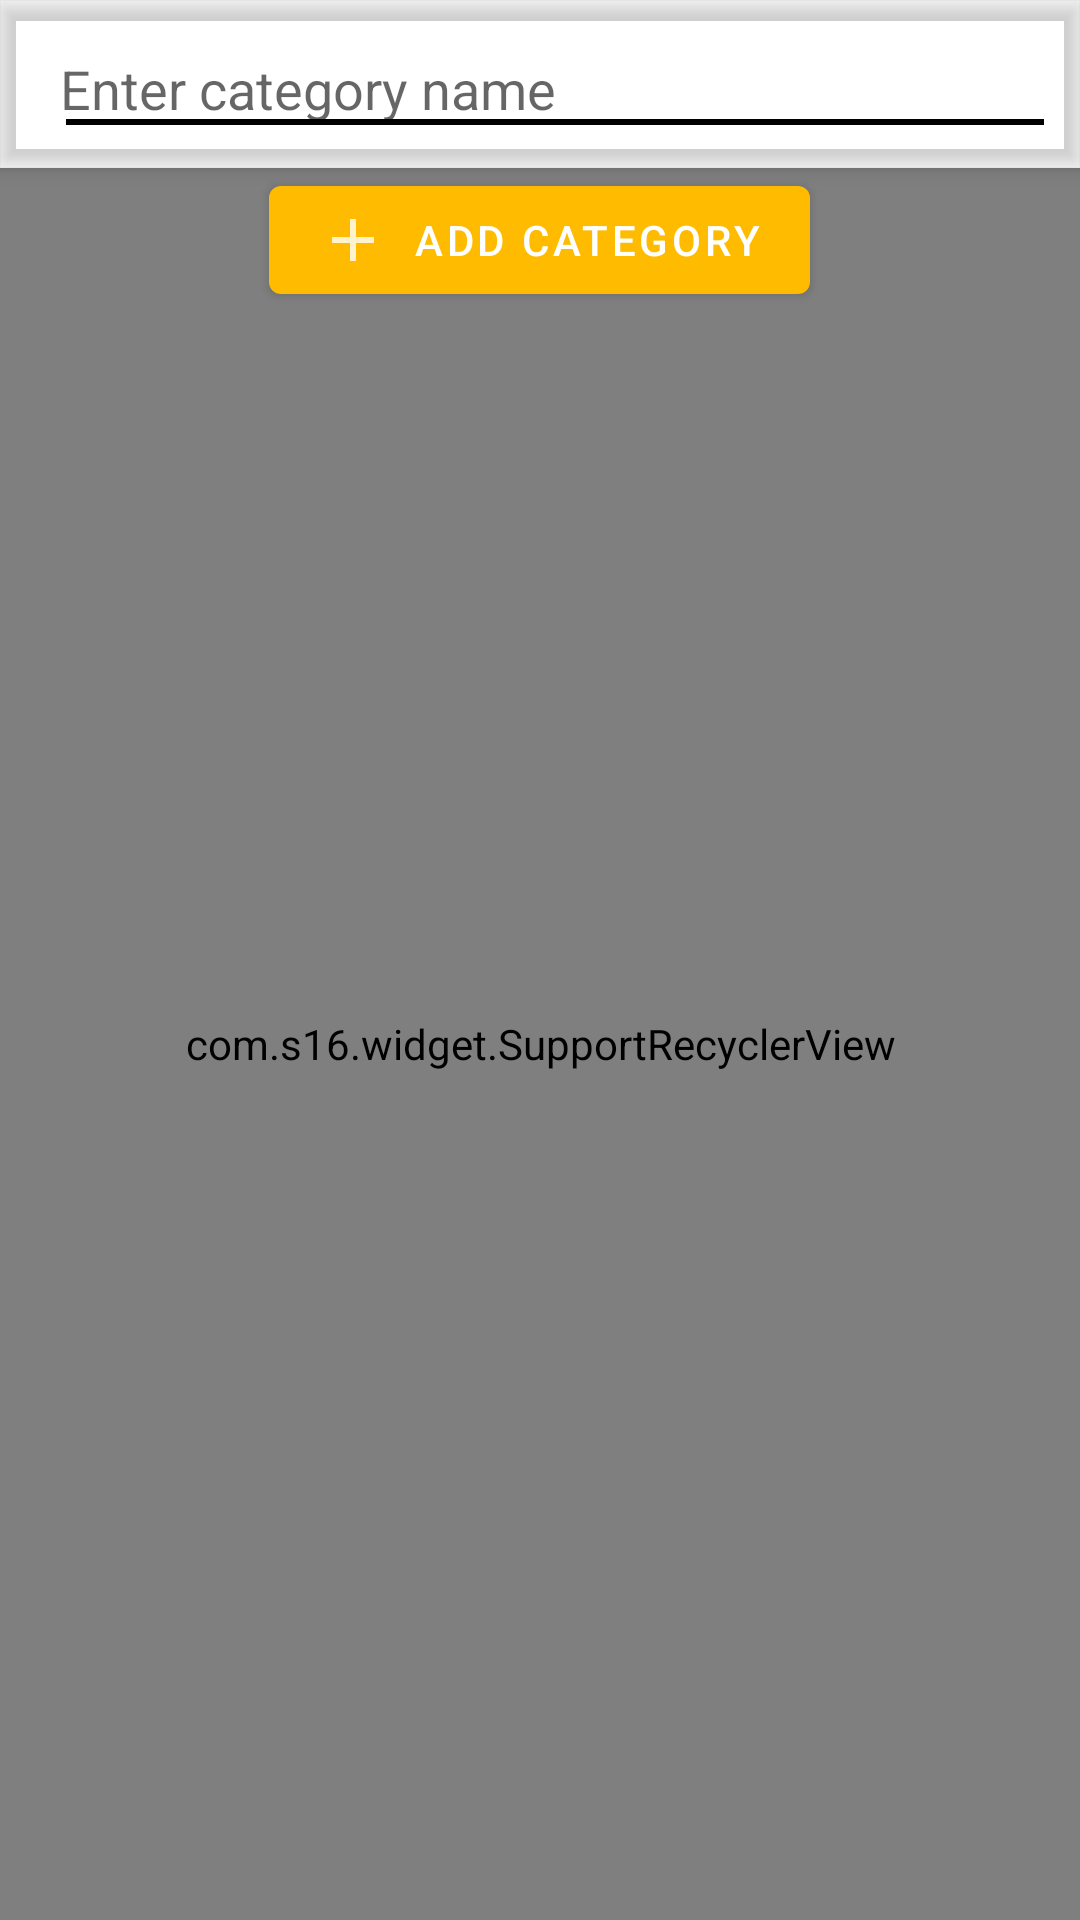

Android layout source for this screen:
<!-- AndroidManifest.xml: application theme AppTheme.NoActionBar -->
<!-- res/layout/activity_select_category.xml -->
<?xml version="1.0" encoding="utf-8"?>
<androidx.coordinatorlayout.widget.CoordinatorLayout
        xmlns:android="http://schemas.android.com/apk/res/android"
        xmlns:app="http://schemas.android.com/apk/res-auto"
        xmlns:tools="http://schemas.android.com/tools"
        android:layout_width="match_parent"
        android:layout_height="match_parent"
        tools:context=".activity.SelectCategoryActivity">

    <com.google.android.material.appbar.AppBarLayout
            android:id="@+id/appBar"
            android:layout_width="match_parent"
            android:layout_height="wrap_content"
            android:background="@drawable/actionbar_background"
            app:layout_constraintEnd_toEndOf="parent"
            app:layout_constraintStart_toStartOf="parent"
            app:layout_constraintTop_toTopOf="parent">

        <androidx.appcompat.widget.Toolbar
                android:id="@+id/toolbar"
                android:layout_width="match_parent"
                android:layout_height="?attr/actionBarSize"
                android:padding="@dimen/dimen_4dp"
                android:theme="@style/AppTheme.AppBarOverlay"
                app:popupTheme="@style/AppTheme.PopupOverlay"
                app:layout_collapseMode="pin" >

            <EditText
                    android:id="@+id/textFilter"
                    android:layout_width="match_parent"
                    android:layout_height="wrap_content"
                    android:lines="1"
                    android:inputType="text"
                    android:autofillHints="@null"
                    android:hint="@string/hint_edit_category">
                <requestFocus />
            </EditText>

        </androidx.appcompat.widget.Toolbar>

    </com.google.android.material.appbar.AppBarLayout>

    <FrameLayout
            android:layout_width="match_parent"
            android:layout_height="match_parent"
            app:layout_behavior="@string/appbar_scrolling_view_behavior" >

        <com.s16.widget.SupportRecyclerView
                android:id="@+id/recyclerView"
                android:layout_width="match_parent"
                android:layout_height="match_parent"
                android:padding="@dimen/dimen_8dp"
                android:clipToPadding="false" />

        <FrameLayout
                android:id="@+id/emptyView"
                android:layout_width="match_parent"
                android:layout_height="match_parent" >

            <com.google.android.material.button.MaterialButton
                    android:id="@+id/addCategory"
                    android:layout_width="wrap_content"
                    android:layout_height="wrap_content"
                    android:layout_gravity="center_horizontal"
                    app:icon="@drawable/ic_add"
                    android:gravity="center"
                    android:text="@string/action_add_category" />

        </FrameLayout>

    </FrameLayout>

</androidx.coordinatorlayout.widget.CoordinatorLayout>
<!-- resources referenced by this layout -->
<resources>
  <dimen name="dimen_4dp">4dp</dimen>
  <dimen name="dimen_8dp">8dp</dimen>
  <!-- drawable ic_add (drawable) -->
  <vector xmlns:android="http://schemas.android.com/apk/res/android"
      android:width="24dp"
      android:height="24dp"
      android:viewportWidth="24"
      android:viewportHeight="24"
      android:tint="@color/colorIcon"
      android:alpha="0.8">
      <path
          android:fillColor="#FF000000"
          android:pathData="M19,13h-6v6h-2v-6H5v-2h6V5h2v6h6v2z"/>
  </vector>
  <string name="action_add_category">Add Category</string>
  <string name="hint_edit_category">Enter category name</string>
  <style name="AppTheme.AppBarOverlay" parent="ThemeOverlay.MaterialComponents.ActionBar">
          <item name="android:tint">@color/bright_foreground_holo_light</item>
          <item name="iconTint">@color/bright_foreground_holo_light</item>
      </style>
  <style name="AppTheme.PopupOverlay" parent="ThemeOverlay.MaterialComponents.Light" />
  <style name="AppTheme.NoActionBar">
          <item name="windowActionBar">false</item>
          <item name="windowNoTitle">true</item>
      </style>
  <color name="colorIcon">#333333</color>
</resources>
